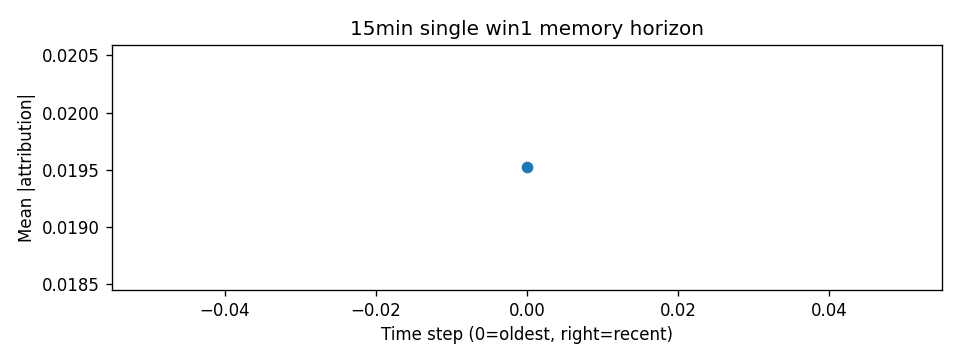

The table this chart was drawn from, first rows:
step, mean_abs_attr
0, 0.01952
